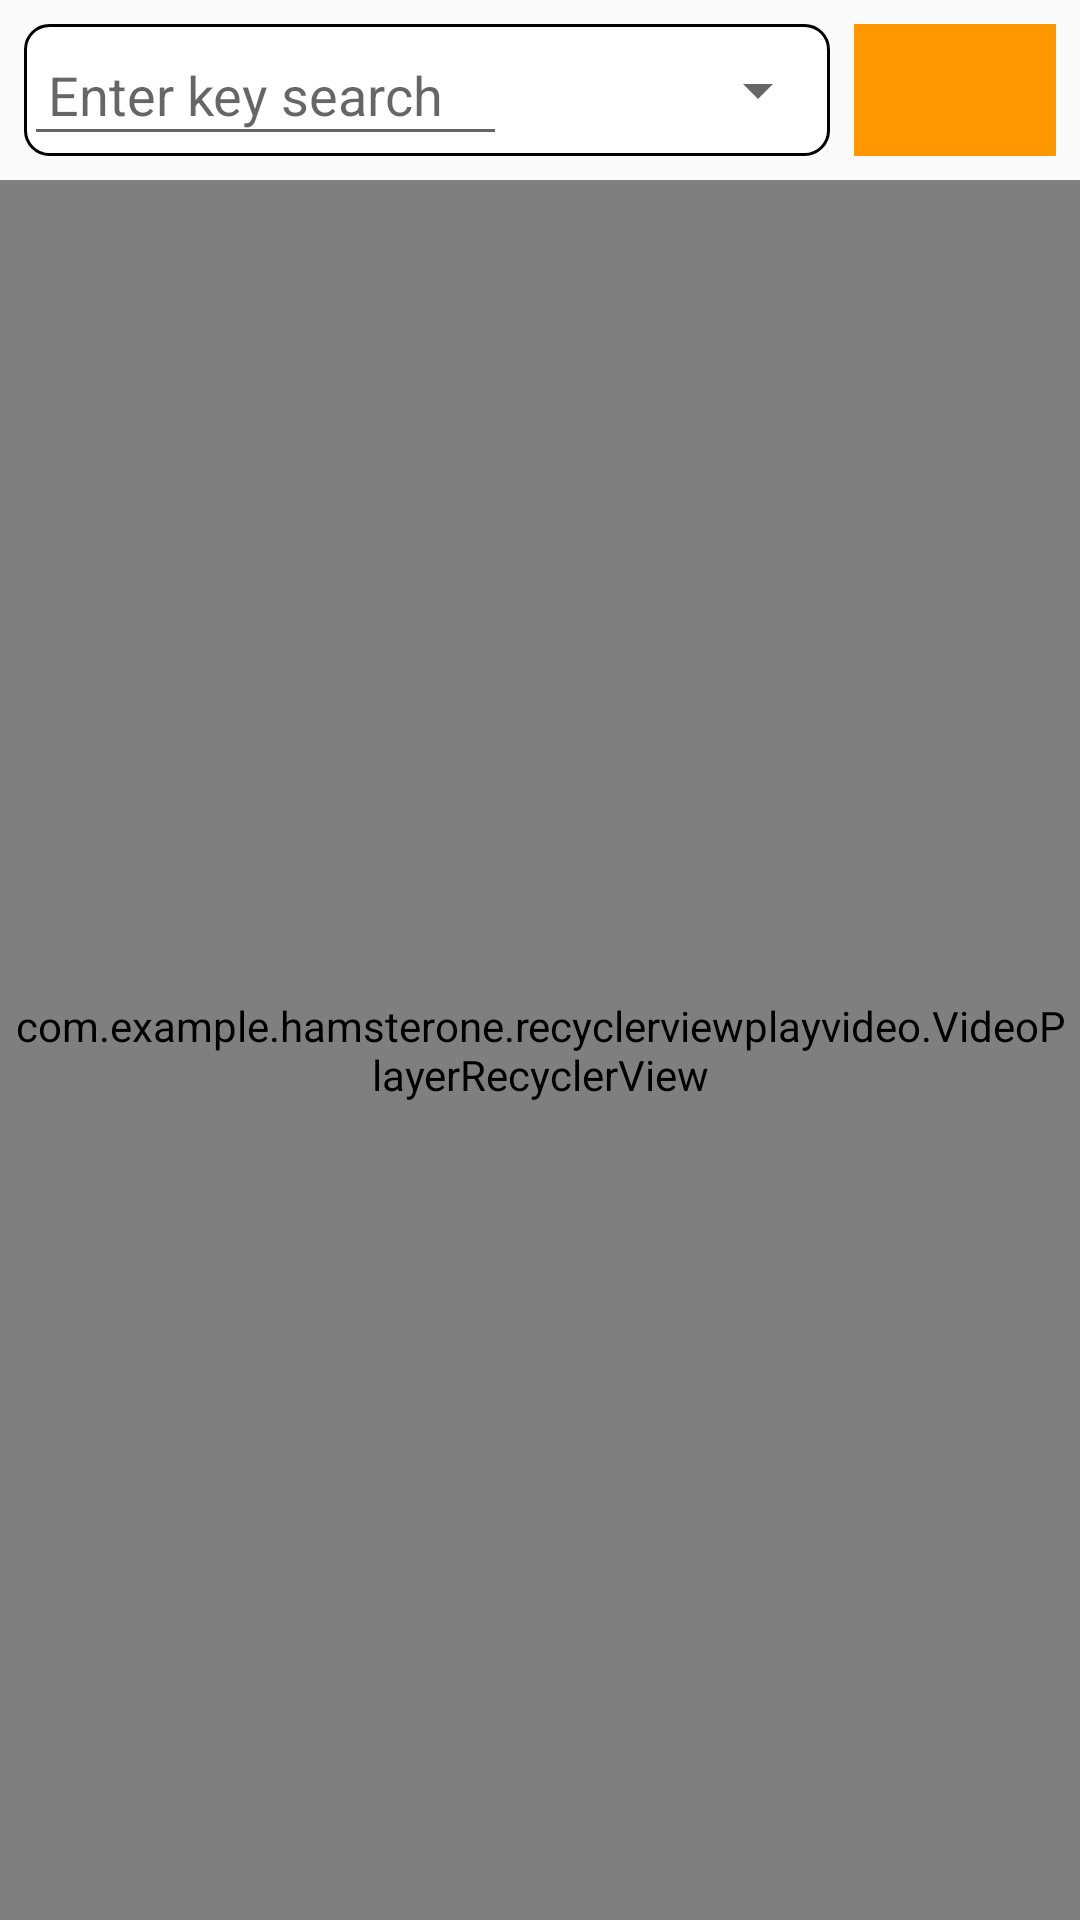

Here is an Android app screen rendered from its layout file. Give the layout XML and the strings, colors and styles it references.
<!-- AndroidManifest.xml: application theme AppTheme -->
<!-- res/layout/fragment_search.xml -->
<?xml version="1.0" encoding="utf-8"?>
<androidx.constraintlayout.widget.ConstraintLayout xmlns:android="http://schemas.android.com/apk/res/android"
    xmlns:app="http://schemas.android.com/apk/res-auto"
    xmlns:tools="http://schemas.android.com/tools"
    android:layout_width="match_parent"
    android:layout_height="match_parent"
    tools:context=".fragments.other.SearchFragment">

    <LinearLayout
        android:id="@+id/search"
        android:layout_width="match_parent"
        android:layout_height="60dp"
        android:orientation="horizontal"
        android:padding="8dp"
        app:layout_constraintEnd_toEndOf="parent"
        app:layout_constraintStart_toStartOf="parent"
        app:layout_constraintTop_toTopOf="parent">

        <LinearLayout
            android:layout_width="0dp"
            android:layout_height="match_parent"
            android:layout_weight="8"
            android:background="@drawable/backgfound_tv_video_player"
            android:orientation="horizontal">

            <EditText
                android:id="@+id/edt_search"
                android:layout_width="0dp"
                android:layout_height="match_parent"
                android:layout_weight="6"
                android:hint="Enter key search"
                android:paddingLeft="8dp" />

            <Spinner
                android:id="@+id/spinner"
                android:layout_width="0dp"
                android:layout_height="match_parent"
                android:layout_gravity="center_vertical"
                android:layout_weight="4" />

        </LinearLayout>

        <ImageView
            android:id="@+id/iv_search"
            android:layout_width="0dp"
            android:layout_height="match_parent"
            android:layout_marginLeft="8dp"
            android:layout_weight="2"
            android:background="@color/colorAccent"
            android:clickable="true"
            android:foreground="?attr/selectableItemBackground"
            android:padding="4dp"
            android:src="@drawable/ic_search_black_24dp" />

    </LinearLayout>

    <androidx.recyclerview.widget.RecyclerView
        android:id="@+id/rvSearchPhoto"
        android:layout_width="match_parent"
        android:layout_height="0dp"
        android:padding="4dp"
        android:scrollbars="vertical"
        app:layout_constraintBottom_toBottomOf="parent"
        app:layout_constraintEnd_toEndOf="parent"
        app:layout_constraintStart_toStartOf="parent"
        app:layout_constraintTop_toBottomOf="@+id/search" />

    <com.example.hamsterone.recyclerviewplayvideo.VideoPlayerRecyclerView
        android:id="@+id/rvSearchVideo"
        android:layout_width="match_parent"
        android:layout_height="0dp"
        android:orientation="vertical"
        android:padding="4dp"
        android:scrollbars="vertical"
        app:layout_constraintBottom_toBottomOf="parent"
        app:layout_constraintEnd_toEndOf="parent"
        app:layout_constraintStart_toStartOf="parent"
        app:layout_constraintTop_toBottomOf="@+id/search" />


    <ProgressBar
        android:id="@+id/pb_search"
        android:layout_width="wrap_content"
        android:layout_height="wrap_content"
        android:indeterminateTint="@color/colorPrimaryDark"
        android:visibility="gone"
        app:layout_constraintBottom_toBottomOf="parent"
        app:layout_constraintEnd_toEndOf="parent"
        app:layout_constraintStart_toStartOf="parent"
        app:layout_constraintTop_toBottomOf="@+id/search" />

</androidx.constraintlayout.widget.ConstraintLayout>
<!-- resources referenced by this layout -->
<resources>
  <color name="colorAccent">#FF9800</color>
  <color name="colorPrimaryDark">#313131</color>
  <!-- drawable backgfound_tv_video_player (drawable) -->
  <?xml version="1.0" encoding="utf-8"?>
  <shape xmlns:android="http://schemas.android.com/apk/res/android"
      android:shape="rectangle">
  
      <solid android:color="@android:color/white" />
      <stroke
          android:width="1dp"
          android:color="@android:color/black" />
      <corners android:radius="8dp" />
  
  </shape>
  <style name="AppTheme" parent="Theme.AppCompat.Light.DarkActionBar">
          
          <item name="colorPrimary">@color/colorPrimary</item>
          <item name="colorPrimaryDark">@color/colorPrimaryDark</item>
          <item name="colorAccent">@color/colorAccent</item>
          <item name="actionModeStyle">@style/CustomActionModeStyle</item>
          <item name="actionModeCloseDrawable">@drawable/ic_close_black_24dp</item>
      </style>
  <color name="colorPrimary">#444444</color>
  <style name="CustomActionModeStyle" parent="Base.Widget.AppCompat.ActionMode">
          <item name="background">@android:color/white</item>
          <item name="titleTextStyle">@style/CustomeActionModeTextStyle</item>
      </style>
  <style name="CustomeActionModeTextStyle" parent="TextAppearance.AppCompat.Widget.ActionMode.Title">
          <item name="android:textSize">16sp</item>
          <item name="android:textColor">@android:color/black</item>
      </style>
</resources>
